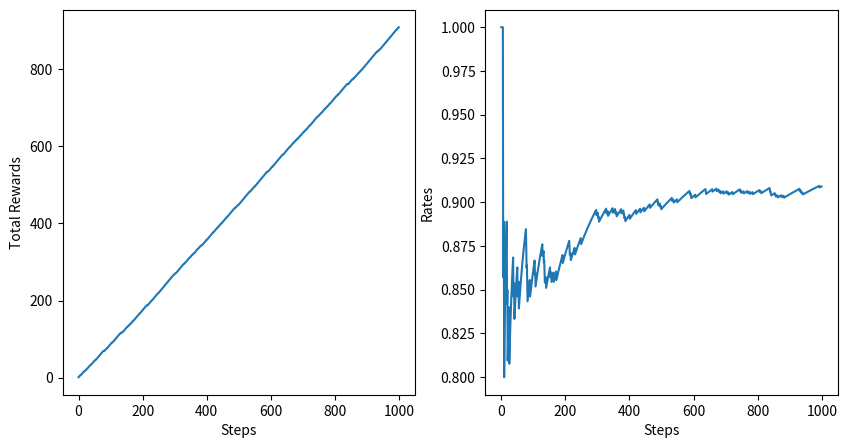

Reproduce this figure in Python.
import numpy as np

class Bandit:
    def __init__(self, arms=10):
        # 均匀分布
        self.arms = arms
        self.rates = np.random.rand(10)
    
    def play(self, arm):
        rate = self.rates[arm]
        n = np.random.rand()
        if rate > n:
            return 1
        else:
            return 0

def quality(R, Q, n):
    return Q + 1/n * (R - Q)


class Agent:
    def __init__(self, epsilon=0.1, action_size=10):
        self.epsilon = epsilon
        self.action_size = action_size
        # action_size表示可以选择的行动的种类数量
        # action指示选择哪一个arm
        self.Qs = np.zeros(action_size)
        self.ns = np.zeros(action_size)

    def update(self, reward, action):
        self.ns[action] += 1
        self.Qs[action] = quality(reward, self.Qs[action], self.ns[action])
    
    def get_action(self):
        if np.random.rand() > self.epsilon:
            # exploitation
            return np.argmax(self.Qs)
        else:
            # random exploration
            return np.random.randint(0, self.action_size)

if __name__ == '__main__':
    # set random seed
    RANDOM = 1
    if RANDOM == 0:
        np.random.seed(42) 

    bandit = Bandit()
    agent = Agent()
    steps = 1000
    total_reward = 0
    total_rewards = []
    rates = []
    actions = []

    # Start to play
    for i in range(steps):
        action = agent.get_action()
        reward = bandit.play(action)
        agent.update(reward, action)
        total_reward += reward

        actions.append(action)
        total_rewards.append(total_reward)
        rates.append(total_reward / (i+1)) 



    # Show results
    import matplotlib.pyplot as plt

    plt.figure('Results',figsize=[10,5])

    plt.subplot(121)
    plt.ylabel('Total Rewards')
    plt.xlabel('Steps')
    plt.plot(total_rewards)

    plt.subplot(122)
    plt.ylabel('Rates')
    plt.xlabel('Steps')
    plt.plot(rates)

    values, counts = np.unique(actions, return_counts=True)
    idx = np.argmax(counts)
    most_common = values[idx]
    freq = counts[idx]

    print(f'Most common action is {most_common}, which is chosen by agent {freq} times!')
    print(bandit.rates)

    plt.show()
